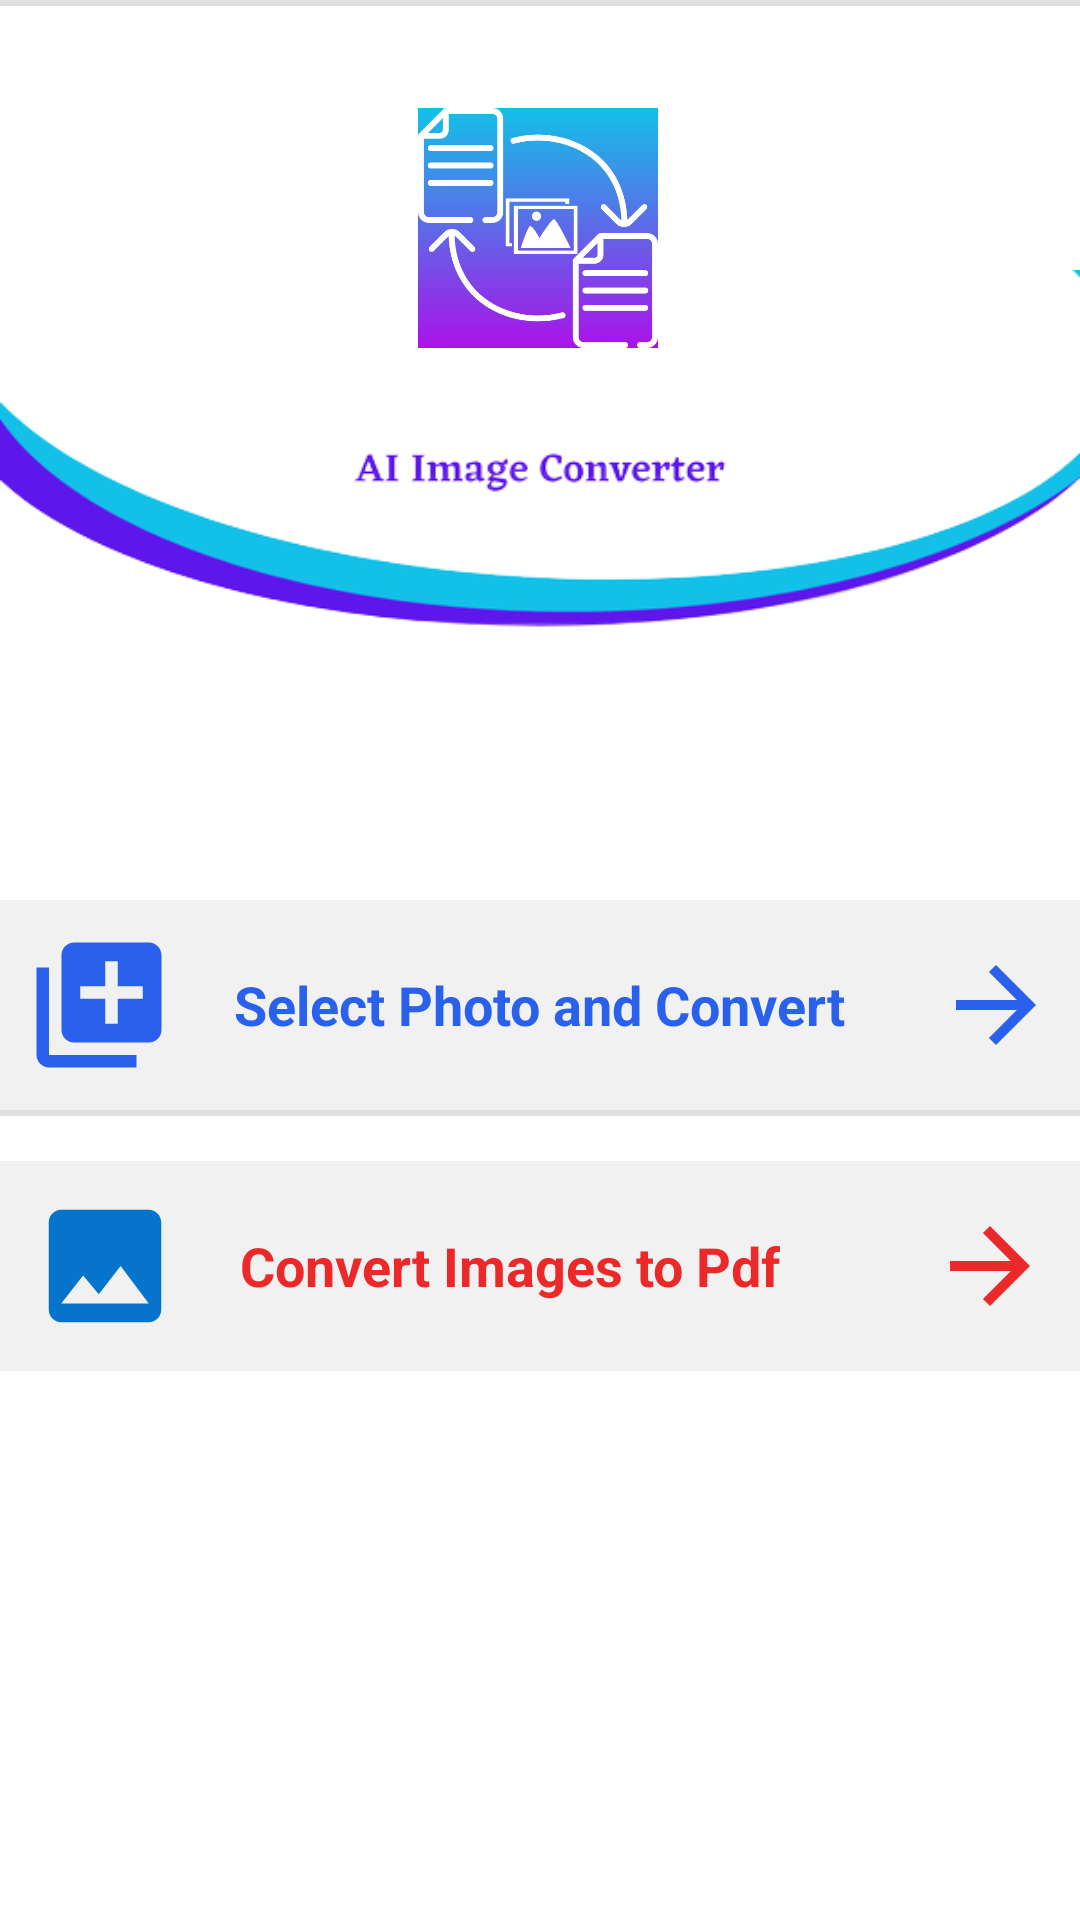

This screen was rendered from an Android layout file. Write that file and the resources it references.
<!-- AndroidManifest.xml: application theme Theme.AIImageConverter -->
<!-- res/layout/activity_main.xml -->
<?xml version="1.0" encoding="utf-8"?>
<androidx.constraintlayout.widget.ConstraintLayout xmlns:android="http://schemas.android.com/apk/res/android"
    xmlns:app="http://schemas.android.com/apk/res-auto"
    xmlns:tools="http://schemas.android.com/tools"
    android:layout_width="match_parent"
    android:layout_height="match_parent"
    tools:context=".MainActivity">

    <ImageView
        android:id="@+id/imageView2"
        android:layout_width="80dp"
        android:layout_height="80dp"
        android:layout_marginTop="36dp"
        android:contentDescription="@string/logo"
        android:src="@drawable/logo"
        app:layout_constraintEnd_toEndOf="parent"
        app:layout_constraintHorizontal_bias="0.498"
        app:layout_constraintStart_toStartOf="parent"
        app:layout_constraintTop_toTopOf="@+id/imageView" />

    <ImageView
        android:id="@+id/imageView"
        android:layout_width="match_parent"
        android:layout_height="300dp"
        android:contentDescription="@string/header"
        android:src="@drawable/header__"
        app:layout_constraintEnd_toEndOf="parent"
        app:layout_constraintHorizontal_bias="0.51"
        app:layout_constraintStart_toStartOf="parent"
        app:layout_constraintTop_toTopOf="parent" />

    <LinearLayout
        android:id="@+id/selectPhoto"
        android:layout_width="match_parent"
        android:layout_height="70dp"
        android:gravity="center"
        android:background="#f1f1f1"
        android:clickable="true"
        app:layout_constraintEnd_toEndOf="parent"
        app:layout_constraintStart_toStartOf="parent"
        app:layout_constraintTop_toBottomOf="@+id/imageView"
        android:focusable="true">

        <ImageView
            android:layout_width="50dp"
            android:layout_height="50dp"
            android:layout_marginEnd="20dp"
            android:contentDescription="@string/select_photo"
            android:src="@drawable/baseline_add_to_photos_24" />

        <TextView
            android:layout_width="wrap_content"
            android:layout_height="wrap_content"
            android:text="@string/select_photo_and_convert"
            android:textColor="#2960EC"
            android:textSize="18sp"
            android:textStyle="bold" />

        <ImageView
            android:layout_width="40dp"
            android:layout_height="40dp"
            android:layout_marginStart="30dp"
            android:contentDescription="@string/go"
            android:src="@drawable/baseline_arrow_forward_2" />
    </LinearLayout>

    <com.google.android.material.divider.MaterialDivider
        android:id="@+id/divider1"
        android:layout_width="match_parent"
        android:layout_height="2dp"
        app:layout_constraintEnd_toEndOf="parent"
        app:layout_constraintStart_toStartOf="parent"
        app:layout_constraintTop_toBottomOf="@+id/selectPhoto" />


    <LinearLayout
        android:id="@+id/imagesToPdf"
        android:layout_width="match_parent"
        android:layout_height="70dp"
        android:layout_marginTop="15dp"
        android:gravity="center"
        android:background="#f1f1f1"
        android:clickable="true"
        app:layout_constraintEnd_toEndOf="parent"
        app:layout_constraintStart_toStartOf="parent"
        app:layout_constraintTop_toBottomOf="@+id/divider1"
        android:focusable="true">

        <ImageView
            android:layout_width="50dp"
            android:layout_height="50dp"
            android:layout_marginEnd="20dp"
            android:contentDescription="@string/select_photo"
            android:src="@drawable/baseline_image_24" />

        <TextView
            android:layout_width="wrap_content"
            android:layout_height="wrap_content"
            android:text="@string/convert_images_to_pdf"
            android:textColor="#EC2929"
            android:textSize="18sp"
            android:textStyle="bold" />

        <ImageView
            android:layout_width="40dp"
            android:layout_height="40dp"
            android:layout_marginStart="50dp"
            android:contentDescription="@string/go"
            android:src="@drawable/baseline_arrow_forward_24" />
    </LinearLayout>

    <com.google.android.material.divider.MaterialDivider
        android:layout_width="match_parent"
        android:layout_height="2dp"
        app:layout_constraintEnd_toEndOf="parent"
        app:layout_constraintStart_toStartOf="parent"
        app:layout_constraintTop_toBottomOf="@+id/myPhotos" />


</androidx.constraintlayout.widget.ConstraintLayout>
<!-- resources referenced by this layout -->
<resources>
  <!-- drawable baseline_add_to_photos_24 (drawable) -->
  <vector android:height="24dp" android:tint="#2960EC"
      android:viewportHeight="24" android:viewportWidth="24"
      android:width="24dp" xmlns:android="http://schemas.android.com/apk/res/android">
      <path android:fillColor="@android:color/white" android:pathData="M4,6L2,6v14c0,1.1 0.9,2 2,2h14v-2L4,20L4,6zM20,2L8,2c-1.1,0 -2,0.9 -2,2v12c0,1.1 0.9,2 2,2h12c1.1,0 2,-0.9 2,-2L22,4c0,-1.1 -0.9,-2 -2,-2zM19,11h-4v4h-2v-4L9,11L9,9h4L13,5h2v4h4v2z"/>
  </vector>
  <!-- drawable baseline_arrow_forward_2 (drawable) -->
  <vector android:autoMirrored="true" android:height="24dp"
      android:tint="#2960EC" android:viewportHeight="24"
      android:viewportWidth="24" android:width="24dp" xmlns:android="http://schemas.android.com/apk/res/android">
      <path android:fillColor="@android:color/white" android:pathData="M12,4l-1.41,1.41L16.17,11H4v2h12.17l-5.58,5.59L12,20l8,-8z"/>
  </vector>
  <!-- drawable baseline_arrow_forward_24 (drawable) -->
  <vector android:autoMirrored="true" android:height="24dp"
      android:tint="#EC2929" android:viewportHeight="24"
      android:viewportWidth="24" android:width="24dp" xmlns:android="http://schemas.android.com/apk/res/android">
      <path android:fillColor="@android:color/white" android:pathData="M12,4l-1.41,1.41L16.17,11H4v2h12.17l-5.58,5.59L12,20l8,-8z"/>
  </vector>
  <!-- drawable baseline_image_24 (drawable) -->
  <vector xmlns:android="http://schemas.android.com/apk/res/android"
      android:width="40dp"
      android:height="40dp"
      android:tint="#0673cc"
      android:viewportWidth="24"
      android:viewportHeight="24">
      <path
          android:fillColor="@android:color/white"
          android:pathData="M21,19V5c0,-1.1 -0.9,-2 -2,-2H5c-1.1,0 -2,0.9 -2,2v14c0,1.1 0.9,2 2,2h14c1.1,0 2,-0.9 2,-2zM8.5,13.5l2.5,3.01L14.5,12l4.5,6H5l3.5,-4.5z" />
  </vector>
  <!-- drawable header__: png bitmap (drawable, 29883 bytes) -->
  <!-- drawable logo: png bitmap (drawable, 28147 bytes) -->
  <string name="convert_images_to_pdf">Convert Images to Pdf</string>
  <string name="go">Go</string>
  <string name="header">Header</string>
  <string name="logo">Logo</string>
  <string name="select_photo">Select Photo</string>
  <string name="select_photo_and_convert">Select Photo and Convert</string>
  <style name="Theme.AIImageConverter" parent="Theme.MaterialComponents.Light.NoActionBar">
          
          <item name="colorPrimary">@color/purple_500</item>
          <item name="colorPrimaryVariant">@color/purple_700</item>
          <item name="colorOnPrimary">@color/white</item>
          
          <item name="colorSecondary">@color/teal_200</item>
          <item name="colorSecondaryVariant">@color/teal_700</item>
          <item name="colorOnSecondary">@color/black</item>
          
          <item name="android:statusBarColor">?attr/colorPrimaryVariant</item>
          
      </style>
  <color name="purple_500">#FF6200EE</color>
  <color name="purple_700">#FF3700B3</color>
  <color name="white">#FFFFFFFF</color>
  <color name="teal_200">#FF03DAC5</color>
  <color name="teal_700">#FF018786</color>
  <color name="black">#FF000000</color>
</resources>
